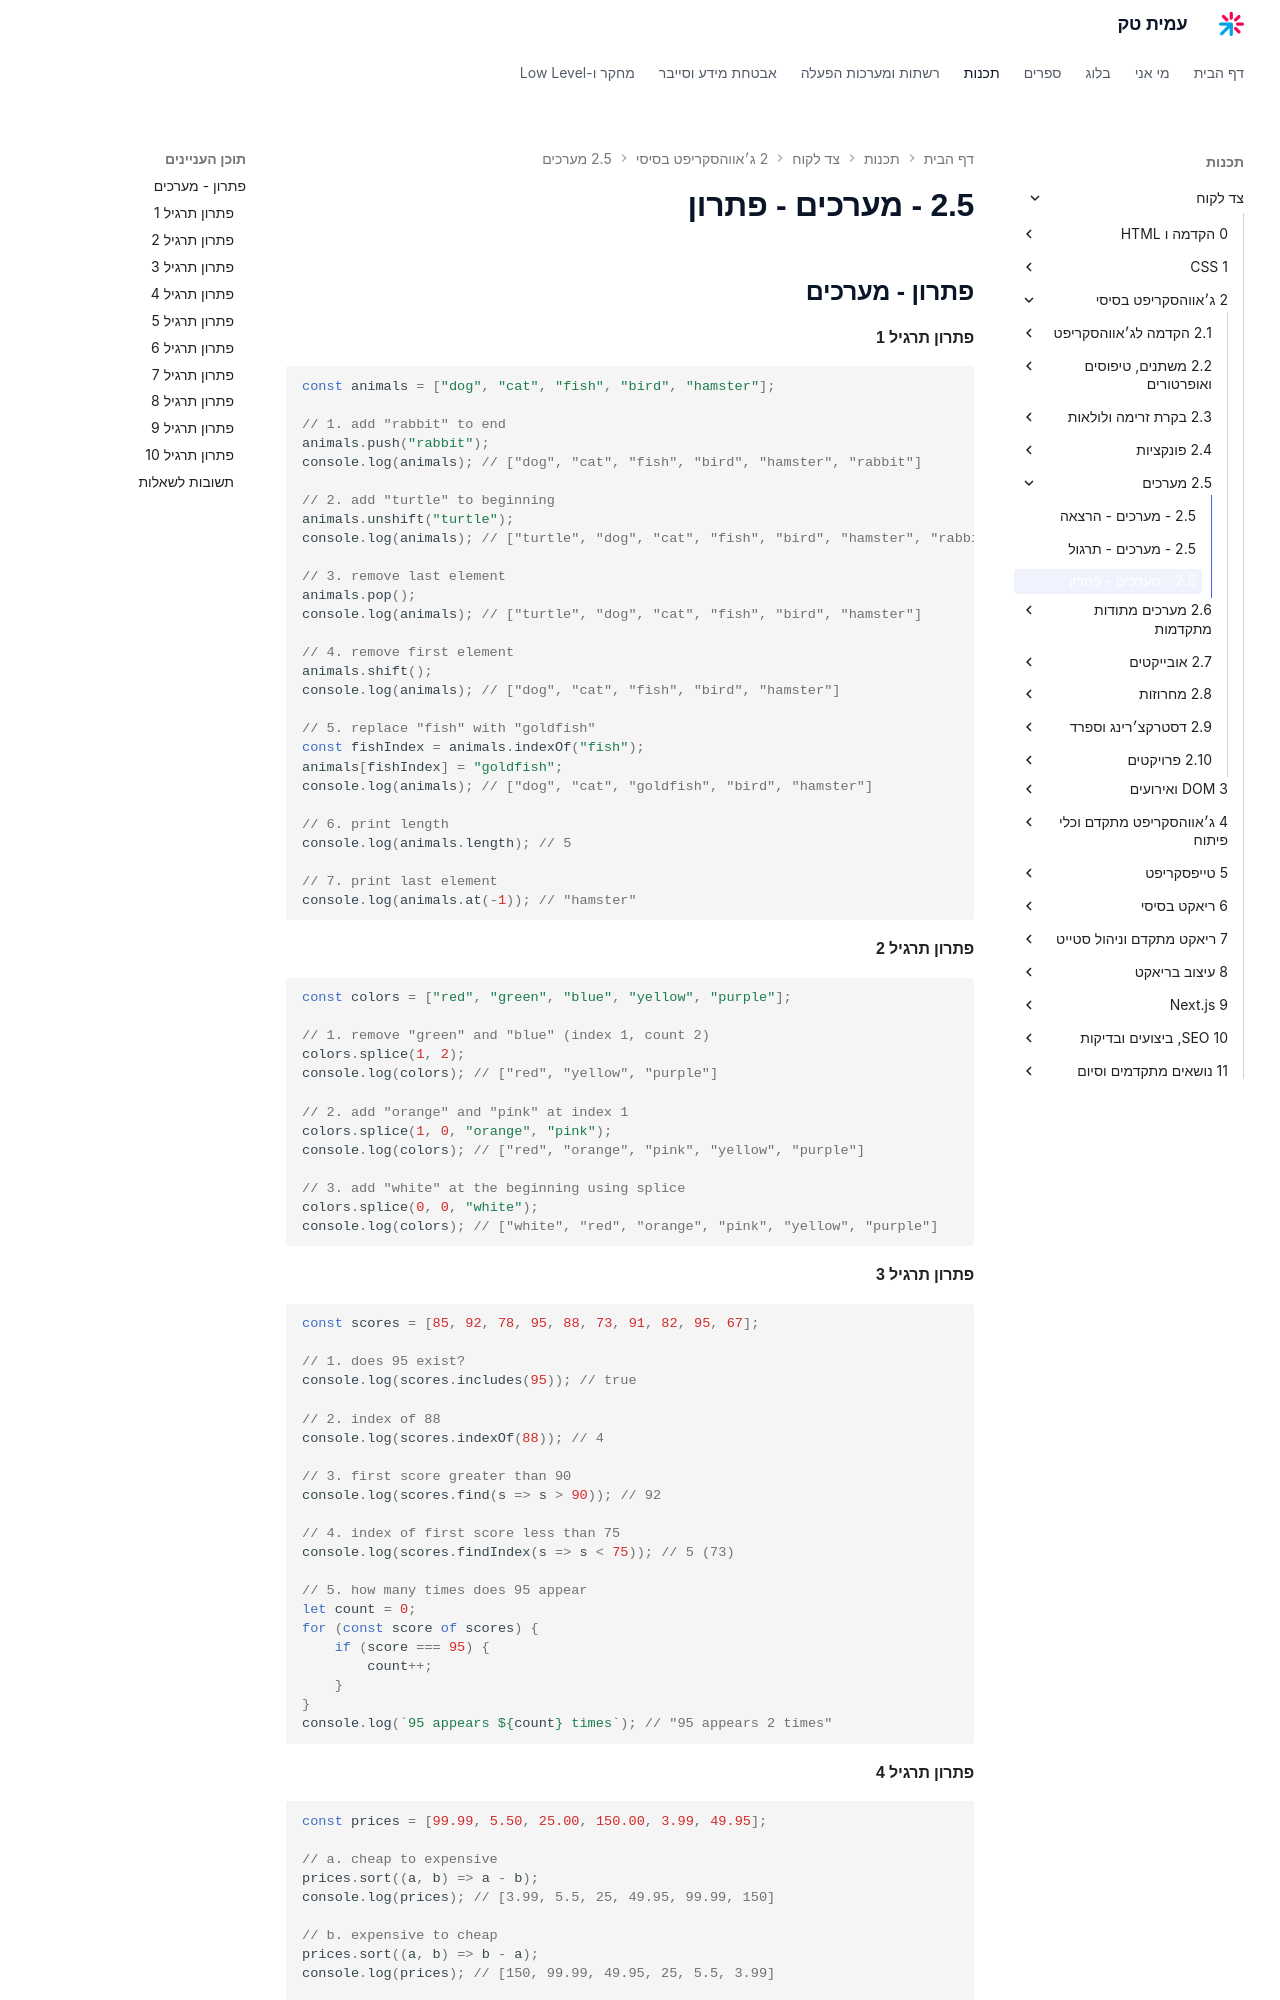

repository: AmitPinchasi/amittech · page: צד-לקוח/2 - ג׳אווהסקריפט בסיסי/2.5 - מערכים/2.5 - מערכים - פתרון/index.html · generator: mkdocs


## פתרון - מערכים

#### פתרון תרגיל 1

```js
const animals = ["dog", "cat", "fish", "bird", "hamster"];

// 1. add "rabbit" to end
animals.push("rabbit");
console.log(animals); // ["dog", "cat", "fish", "bird", "hamster", "rabbit"]

// 2. add "turtle" to beginning
animals.unshift("turtle");
console.log(animals); // ["turtle", "dog", "cat", "fish", "bird", "hamster", "rabbit"]

// 3. remove last element
animals.pop();
console.log(animals); // ["turtle", "dog", "cat", "fish", "bird", "hamster"]

// 4. remove first element
animals.shift();
console.log(animals); // ["dog", "cat", "fish", "bird", "hamster"]

// 5. replace "fish" with "goldfish"
const fishIndex = animals.indexOf("fish");
animals[fishIndex] = "goldfish";
console.log(animals); // ["dog", "cat", "goldfish", "bird", "hamster"]

// 6. print length
console.log(animals.length); // 5

// 7. print last element
console.log(animals.at(-1)); // "hamster"
```

#### פתרון תרגיל 2

```js
const colors = ["red", "green", "blue", "yellow", "purple"];

// 1. remove "green" and "blue" (index 1, count 2)
colors.splice(1, 2);
console.log(colors); // ["red", "yellow", "purple"]

// 2. add "orange" and "pink" at index 1
colors.splice(1, 0, "orange", "pink");
console.log(colors); // ["red", "orange", "pink", "yellow", "purple"]

// 3. add "white" at the beginning using splice
colors.splice(0, 0, "white");
console.log(colors); // ["white", "red", "orange", "pink", "yellow", "purple"]
```

#### פתרון תרגיל 3

```js
const scores = [85, 92, 78, 95, 88, 73, 91, 82, 95, 67];

// 1. does 95 exist?
console.log(scores.includes(95)); // true

// 2. index of 88
console.log(scores.indexOf(88)); // 4

// 3. first score greater than 90
console.log(scores.find(s => s > 90)); // 92

// 4. index of first score less than 75
console.log(scores.findIndex(s => s < 75)); // 5 (73)

// 5. how many times does 95 appear
let count = 0;
for (const score of scores) {
    if (score === 95) {
        count++;
    }
}
console.log(`95 appears ${count} times`); // "95 appears 2 times"
```
